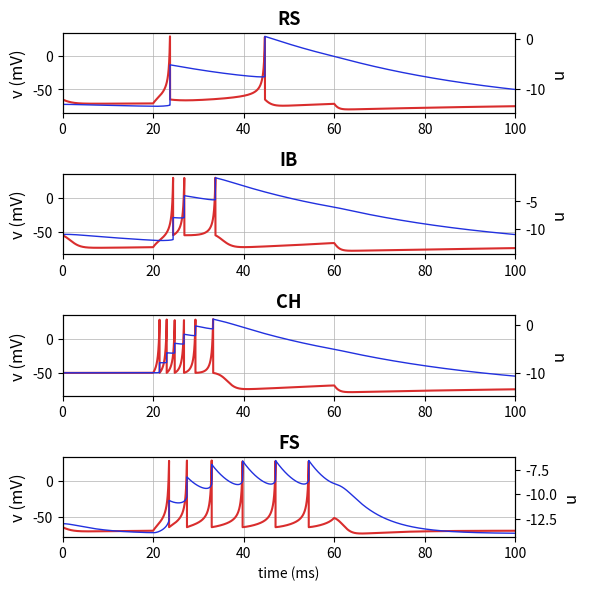

This figure's Python source:
import numpy as np
from copy import copy
import json

# Contents
# 1. FILE IO from/to C
# 2. Izhikevich single neuron model to analyze dynamics

# define default params
default_cell_params = {
    'fs': [0.1, 0.2, -65, 2],
    'rs': [0.02, 0.2, -65, 8],
    'ib': [0.02, 0.2, -55, 4],
    'ch': [0.02, 0.2, -50, 2]}

class InfoIzh:
    """
    Description:
        - NumCells: the # of the cells, N
        - NumTypes: the # of the cell types, n
        - CntProbs: Connection probability betweeen cell types, n x n
        - gSyns: initial connection strength between cells, n x n
        - tauSyns: time constant of the synapses, n
        - veqSyns: equilibrium potential of the synapses, n
        - NumIn: # of the input source
        - fin: input frequency
    """

    def __init__(self):
        # set default keys
        self.default_keys = ['NumCells', 'NumTypes', 'CellParams', # single cell info
            'CntProbs', 'gSyns', 'tauSyns', 'veqSyns', # network info
            'NumIn', 'fIn', 'gIn', 'tauIn', 'pIn'] # network input
        self.info = dict()

    def add_params(self, **kwargs):
        for key in kwargs.keys():
            # check is the key correpsonds to default keys
            if not key in self.default_keys:
                raise ValueError(
                    f'"{key}" is not included in default key values {self.default_keys}'
                )
            self.info[key] = kwargs[key]
        
    def export_info(self, fname):
        # check the variable
        self._inspect_info()
        with open(fname, 'w', encoding='utf-8') as f:
            json.dump(self.info, f, ensure_ascii=False, indent='\t')

    def find_missed_key(self):
        missed_keys = copy(self.default_keys)
        for key in self.info.keys():
            missed_keys.remove(key)
        return missed_keys

    def _inspect_info(self):
        # check all the default_keys are in info
        missed_keys = self.find_missed_key()
        if len(missed_keys) > 0:
            raise ValueError(f'Some keys are missed, {missed_keys}')

        # check type # of params are corresponds to "NumTypes"
        n = self.info['NumTypes']
        for key in ['CellParams', 'gIn', 'pIn', 'tauSyns', 'veqSyns']:
            if len(self.info[key]) != n:
                raise ValueError(
                    f'The number of {key} is not matched to the # of cell types'
                )

        for key in ['CntProbs', 'gSyns']:
            if len(self.info[key]) != n*n:
                raise ValueError(
                    f'The number of {key} is not matched to (the # of cell types)^2'
                )

    def print_info(self):
        pass

class IzhNeuron:
    def __init__(self, a, b, c, d, dt=0.01):
        self.a = a
        self.b = b
        self.c = c
        self.d = d
        self.dt = dt
    
    def run(self, tmax, ic, t_on=0, t_off=None):
        nitr = int(tmax/self.dt)
        if t_off is None: t_off = tmax
        self.ts = np.arange(0, tmax+self.dt/2, self.dt)
        self.vs = np.zeros(nitr+1)
        self.us = np.zeros(nitr+1)
        # set init params
        self.vs[0] = self.c
        self.us[0] = self.b*self.c
        
        for n in range(nitr):
            if (n*self.dt>=t_on) and (n*self.dt<=t_off):
                ic_input = ic
            else:
                ic_input = 0
            self.vs[n+1], self.us[n+1] = self._update(self.vs[n], self.us[n], ic_input)
        print("Calculate done")
    
    def _update(self, v, u, ic):
        # update v
        dv = self._rk4(self._fv, v, u, ic)
        du = self._rk4(self._fu, u, v)
        v += dv
        u += du
        if (v >= 30):
            v = self.c
            u += self.d
        return v, u
    
    def _fv(self, v, u, ic):
        return 0.04*v**2 + 5*v + 140 - u + ic
    
    def _fu(self, u, v):
        return self.a*(self.b*v - u)
    
    def _rk4(self, f, x, *args):
        dx1 = f(x, *args)*self.dt
        dx2 = f(x+dx1/2, *args)*self.dt
        dx3 = f(x+dx2/2, *args)*self.dt
        dx4 = f(x+dx3, *args)*self.dt
        return (dx1 + 2*dx2 + 2*dx3 + dx4)/6

if __name__ == "__main__":
    # test single neuron model 
    import matplotlib.pyplot as plt

    dt = 0.005
    rs_izh = IzhNeuron(0.02, 0.2, -65, 8, dt)
    ib_izh = IzhNeuron(0.02, 0.2, -55, 4, dt)
    ch_izh = IzhNeuron(0.02, 0.2, -50, 2, dt)
    fs_izh = IzhNeuron(0.1,  0.2, -65, 2, dt)

    tmax = 500
    ic = 10
    t_on = 20
    t_off = 60

    obj_izh = [rs_izh, ib_izh, ch_izh, fs_izh]
    for obj in obj_izh:
        obj.run(tmax, ic, t_on=t_on, t_off=t_off)

    xl = [0, 100]
    obj_name = ["RS", "IB", "CH", "FS"]
    colors = np.array([[217,45,45], [34,49,223]])/255

    plt.figure(dpi=300, figsize=(6,6))
    for i in range(len(obj_izh)):
        ax1 = plt.subplot(4,1,i+1)
        plt.plot(obj_izh[i].ts, obj_izh[i].vs, lw=1.5, c=colors[0])
        plt.grid(True, lw=0.5)
        plt.ylabel('v (mV)', fontsize=12)
        ax2 = ax1.twinx()
        plt.plot(obj_izh[i].ts, obj_izh[i].us, lw=1, c=colors[1])
        plt.xlim(xl)
        plt.ylabel('u', fontsize=12)
        plt.title(obj_name[i], fontsize=13, fontweight='bold')

    ax1.set_xlabel('time (ms)', fontsize=10)

    plt.tight_layout()
    plt.show()
